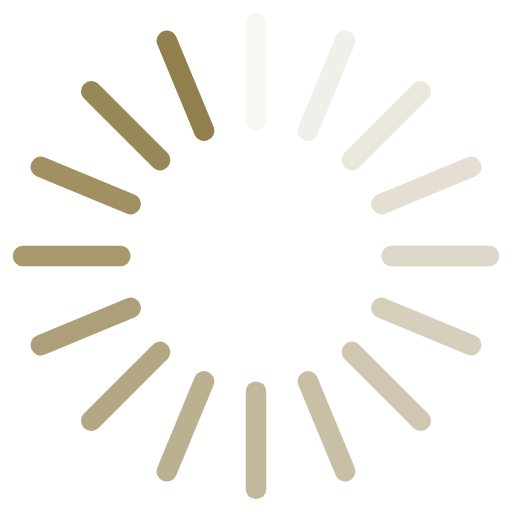
t = 0.00 s
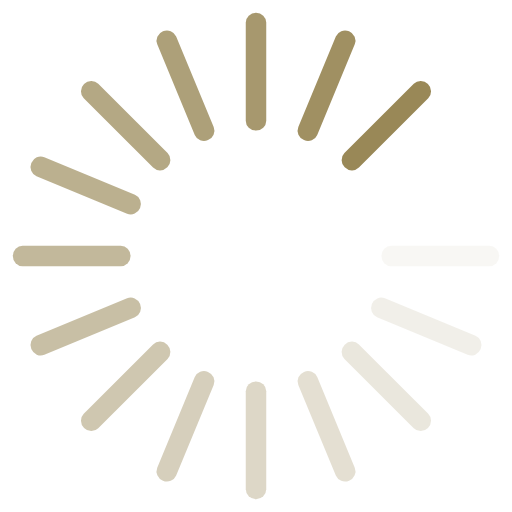
t = 0.15 s
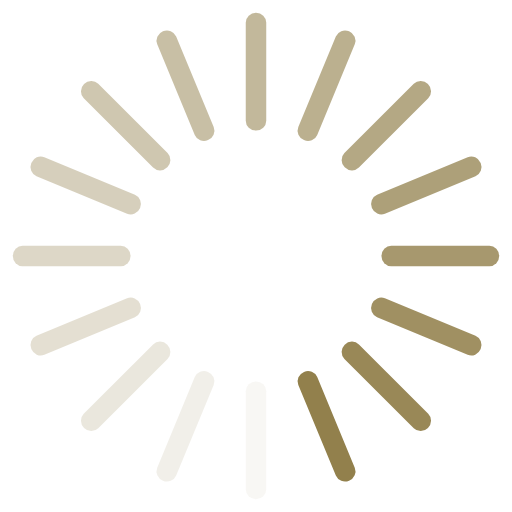
t = 0.30 s
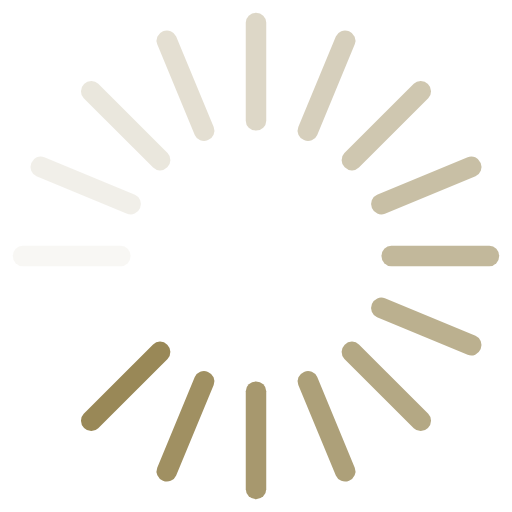
t = 0.45 s

The animated SVG that drew these frames (rendered in a browser with its animation timeline set to each time). Animation: 16 SMIL elements (animate=16); one cycle of 0.60 s, repeats indefinitely.

<svg class="lds-spinner" width="69px" height="69px" xmlns="http://www.w3.org/2000/svg"
     xmlns:xlink="http://www.w3.org/1999/xlink" viewBox="0 0 100 100" preserveAspectRatio="xMidYMid"
     style="background: none;">
    <g transform="rotate(0 50 50)">
        <rect x="48" y="2.5" rx="36.96" ry="1.925" width="4" height="23" fill="#92804c">
            <animate attributeName="opacity" values="1;0" keyTimes="0;1" dur="0.6s" begin="-0.5625s"
                     repeatCount="indefinite"></animate>
        </rect>
    </g>
    <g transform="rotate(22.5 50 50)">
        <rect x="48" y="2.5" rx="36.96" ry="1.925" width="4" height="23" fill="#92804c">
            <animate attributeName="opacity" values="1;0" keyTimes="0;1" dur="0.6s" begin="-0.525s"
                     repeatCount="indefinite"></animate>
        </rect>
    </g>
    <g transform="rotate(45 50 50)">
        <rect x="48" y="2.5" rx="36.96" ry="1.925" width="4" height="23" fill="#92804c">
            <animate attributeName="opacity" values="1;0" keyTimes="0;1" dur="0.6s" begin="-0.4875s"
                     repeatCount="indefinite"></animate>
        </rect>
    </g>
    <g transform="rotate(67.5 50 50)">
        <rect x="48" y="2.5" rx="36.96" ry="1.925" width="4" height="23" fill="#92804c">
            <animate attributeName="opacity" values="1;0" keyTimes="0;1" dur="0.6s" begin="-0.44999999999999996s"
                     repeatCount="indefinite"></animate>
        </rect>
    </g>
    <g transform="rotate(90 50 50)">
        <rect x="48" y="2.5" rx="36.96" ry="1.925" width="4" height="23" fill="#92804c">
            <animate attributeName="opacity" values="1;0" keyTimes="0;1" dur="0.6s" begin="-0.4125s"
                     repeatCount="indefinite"></animate>
        </rect>
    </g>
    <g transform="rotate(112.5 50 50)">
        <rect x="48" y="2.5" rx="36.96" ry="1.925" width="4" height="23" fill="#92804c">
            <animate attributeName="opacity" values="1;0" keyTimes="0;1" dur="0.6s" begin="-0.375s"
                     repeatCount="indefinite"></animate>
        </rect>
    </g>
    <g transform="rotate(135 50 50)">
        <rect x="48" y="2.5" rx="36.96" ry="1.925" width="4" height="23" fill="#92804c">
            <animate attributeName="opacity" values="1;0" keyTimes="0;1" dur="0.6s" begin="-0.33749999999999997s"
                     repeatCount="indefinite"></animate>
        </rect>
    </g>
    <g transform="rotate(157.5 50 50)">
        <rect x="48" y="2.5" rx="36.96" ry="1.925" width="4" height="23" fill="#92804c">
            <animate attributeName="opacity" values="1;0" keyTimes="0;1" dur="0.6s" begin="-0.3s"
                     repeatCount="indefinite"></animate>
        </rect>
    </g>
    <g transform="rotate(180 50 50)">
        <rect x="48" y="2.5" rx="36.96" ry="1.925" width="4" height="23" fill="#92804c">
            <animate attributeName="opacity" values="1;0" keyTimes="0;1" dur="0.6s" begin="-0.2625s"
                     repeatCount="indefinite"></animate>
        </rect>
    </g>
    <g transform="rotate(202.5 50 50)">
        <rect x="48" y="2.5" rx="36.96" ry="1.925" width="4" height="23" fill="#92804c">
            <animate attributeName="opacity" values="1;0" keyTimes="0;1" dur="0.6s" begin="-0.22499999999999998s"
                     repeatCount="indefinite"></animate>
        </rect>
    </g>
    <g transform="rotate(225 50 50)">
        <rect x="48" y="2.5" rx="36.96" ry="1.925" width="4" height="23" fill="#92804c">
            <animate attributeName="opacity" values="1;0" keyTimes="0;1" dur="0.6s" begin="-0.1875s"
                     repeatCount="indefinite"></animate>
        </rect>
    </g>
    <g transform="rotate(247.5 50 50)">
        <rect x="48" y="2.5" rx="36.96" ry="1.925" width="4" height="23" fill="#92804c">
            <animate attributeName="opacity" values="1;0" keyTimes="0;1" dur="0.6s" begin="-0.15s"
                     repeatCount="indefinite"></animate>
        </rect>
    </g>
    <g transform="rotate(270 50 50)">
        <rect x="48" y="2.5" rx="36.96" ry="1.925" width="4" height="23" fill="#92804c">
            <animate attributeName="opacity" values="1;0" keyTimes="0;1" dur="0.6s" begin="-0.11249999999999999s"
                     repeatCount="indefinite"></animate>
        </rect>
    </g>
    <g transform="rotate(292.5 50 50)">
        <rect x="48" y="2.5" rx="36.96" ry="1.925" width="4" height="23" fill="#92804c">
            <animate attributeName="opacity" values="1;0" keyTimes="0;1" dur="0.6s" begin="-0.075s"
                     repeatCount="indefinite"></animate>
        </rect>
    </g>
    <g transform="rotate(315 50 50)">
        <rect x="48" y="2.5" rx="36.96" ry="1.925" width="4" height="23" fill="#92804c">
            <animate attributeName="opacity" values="1;0" keyTimes="0;1" dur="0.6s" begin="-0.0375s"
                     repeatCount="indefinite"></animate>
        </rect>
    </g>
    <g transform="rotate(337.5 50 50)">
        <rect x="48" y="2.5" rx="36.96" ry="1.925" width="4" height="23" fill="#92804c">
            <animate attributeName="opacity" values="1;0" keyTimes="0;1" dur="0.6s" begin="0s"
                     repeatCount="indefinite"></animate>
        </rect>
    </g>
</svg>